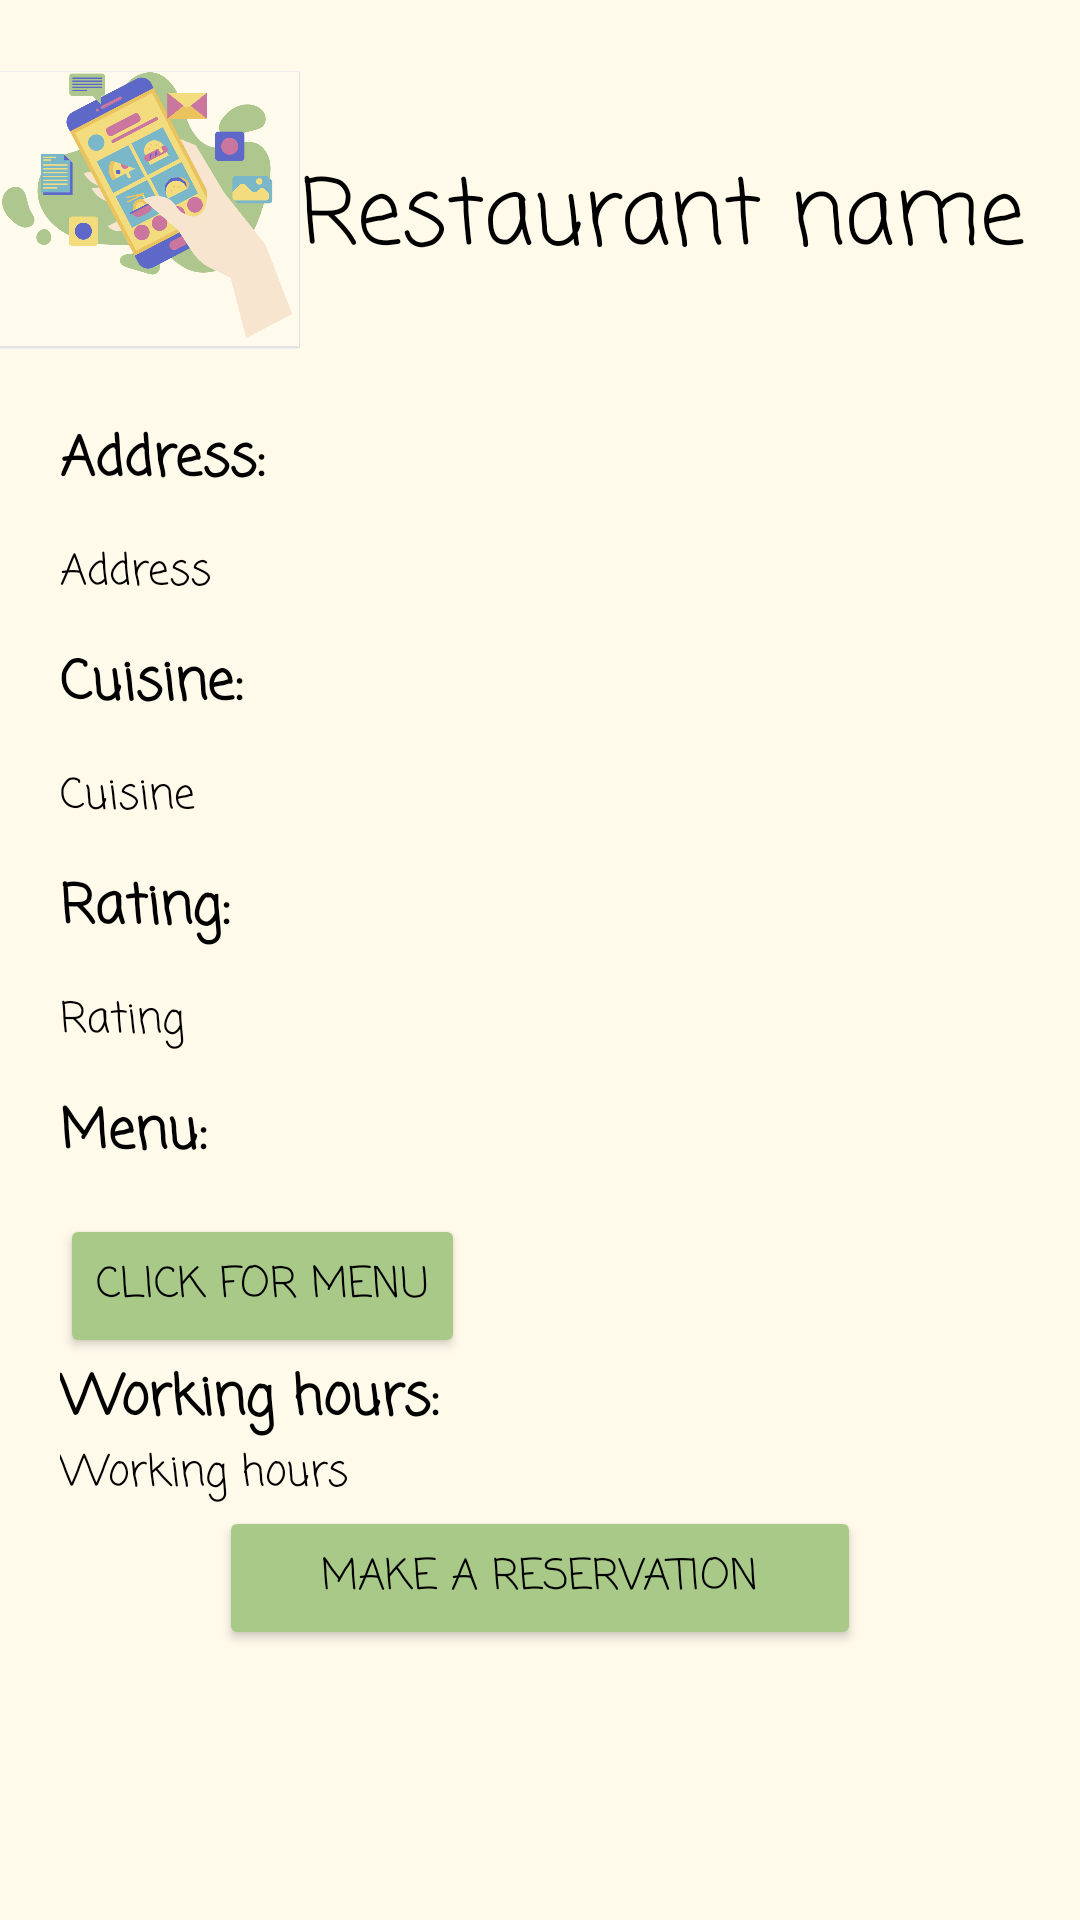

This screen was rendered from an Android layout file. Write that file and the resources it references.
<!-- AndroidManifest.xml: application theme Theme.Akelny -->
<!-- res/layout/activity_restaurant_details.xml -->
<?xml version="1.0" encoding="utf-8"?>
<LinearLayout xmlns:android="http://schemas.android.com/apk/res/android"
    xmlns:app="http://schemas.android.com/apk/res-auto"
    xmlns:tools="http://schemas.android.com/tools"
    android:id="@+id/linearLayout"
    android:layout_width="match_parent"
    android:layout_height="match_parent"
    android:layout_weight="3"
    android:background="#fffaea"
    android:orientation="vertical"
    tools:context=".RestaurantDetails">

    <LinearLayout
        android:layout_width="match_parent"
        android:layout_height="wrap_content"
        android:layout_gravity="center"
        android:layout_marginTop="20dp"
        android:layout_weight="0.5">

        <ImageView
            android:id="@+id/imageView"
            android:layout_width="100dp"
            android:layout_height="100dp"
            app:srcCompat="@drawable/logo" />

        <TextView
            android:id="@+id/restNameEntry"
            android:layout_width="match_parent"
            android:layout_height="wrap_content"
            android:layout_marginTop="30dp"
            android:fontFamily="casual"
            android:text="Restaurant name"
            android:textColor="@color/black"
            android:textSize="30dp"
            app:layout_constraintBottom_toBottomOf="parent"
            app:layout_constraintEnd_toEndOf="parent" />
    </LinearLayout>

    <LinearLayout
        android:layout_width="match_parent"
        android:layout_height="wrap_content"
        android:layout_gravity="fill_horizontal"
        android:layout_marginLeft="20dp"
        android:layout_weight="2.25"
        android:orientation="vertical">
        <TextView
            android:id="@+id/textViewA"
            android:layout_width="match_parent"
            android:layout_height="wrap_content"
            android:layout_weight="0.25"
            android:fontFamily="casual"
            android:text="Address:"
            android:textColor="@color/black"
            android:textStyle="bold"
            android:textSize="18dp"/>
        <TextView
            android:id="@+id/textView15"
            android:layout_width="match_parent"
            android:layout_height="wrap_content"
            android:layout_weight="0.25"
            android:fontFamily="casual"
            android:text="Address"
            android:textColor="@color/black" />

        <TextView
            android:id="@+id/textViewB"
            android:layout_width="match_parent"
            android:layout_height="wrap_content"
            android:layout_weight="0.25"
            android:fontFamily="casual"
            android:text="Cuisine:"
            android:textColor="@color/black"
            android:textStyle="bold"
            android:textSize="18dp"/>
        <TextView
            android:id="@+id/textView16"
            android:layout_width="match_parent"
            android:layout_height="wrap_content"
            android:layout_weight="0.25"
            android:fontFamily="casual"
            android:text="Cuisine"
            android:textColor="@color/black" />

        <TextView
            android:id="@+id/textViewC"
            android:layout_width="match_parent"
            android:layout_height="wrap_content"
            android:layout_weight="0.25"
            android:fontFamily="casual"
            android:text="Rating:"
            android:textColor="@color/black"
            android:textStyle="bold"
            android:textSize="18dp"/>
        <TextView
            android:id="@+id/textView17"
            android:layout_width="match_parent"
            android:layout_height="wrap_content"
            android:layout_weight="0.25"
            android:fontFamily="casual"
            android:text="Rating"
            android:textColor="@color/black" />

        <TextView
            android:id="@+id/textViewD"
            android:layout_width="match_parent"
            android:layout_height="wrap_content"
            android:layout_weight="0.25"
            android:fontFamily="casual"
            android:text="Menu: "
            android:textColor="@color/black"
            android:textStyle="bold"
            android:textSize="18dp"/>
        <Button
        android:id="@+id/menuButton"
        android:layout_width="wrap_content"
        android:layout_height="wrap_content"
        android:backgroundTint="#a8c987"
        android:fontFamily="casual"
        android:text="Click for menu"
        android:textColor="@color/black"
        app:layout_constraintBottom_toBottomOf="parent"
        app:layout_constraintEnd_toEndOf="parent"
        app:layout_constraintHorizontal_bias="0.497"
        app:layout_constraintStart_toStartOf="parent"
        app:layout_constraintTop_toTopOf="parent"
        app:layout_constraintVertical_bias="0.909" />


        <TextView
            android:id="@+id/textViewE"
            android:layout_width="match_parent"
            android:layout_height="wrap_content"
            android:fontFamily="casual"
            android:text="Working hours:"
            android:textColor="@color/black"
            android:textStyle="bold"
            android:textSize="18dp"
             />

        <TextView
            android:id="@+id/textView18"
            android:layout_width="match_parent"
            android:layout_height="wrap_content"
            android:fontFamily="casual"
            android:text="Working hours"
            android:textColor="@color/black"
            app:layout_constraintBottom_toBottomOf="parent"
            app:layout_constraintEnd_toEndOf="parent"
            app:layout_constraintHorizontal_bias="0.173"
            app:layout_constraintStart_toStartOf="parent"
            app:layout_constraintTop_toTopOf="parent"
            app:layout_constraintVertical_bias="0.735" />
    </LinearLayout>

    <LinearLayout
        android:layout_width="wrap_content"
        android:layout_height="wrap_content"
        android:layout_gravity="center"
        android:layout_weight="0.75"
        android:orientation="vertical">

        <LinearLayout
            android:layout_width="wrap_content"
            android:layout_height="wrap_content"

            android:orientation="vertical">

            <Button
                android:id="@+id/reserveBtn"
                android:layout_width="214dp"
                android:layout_height="wrap_content"
                android:backgroundTint="#a8c987"
                android:fontFamily="casual"
                android:text="Make a Reservation"
                android:textColor="@color/black"
                app:layout_constraintBottom_toBottomOf="parent"
                app:layout_constraintEnd_toEndOf="parent"
                app:layout_constraintHorizontal_bias="0.497"
                app:layout_constraintStart_toStartOf="parent"
                app:layout_constraintTop_toTopOf="parent"
                app:layout_constraintVertical_bias="0.909" />
        </LinearLayout>

        <LinearLayout
            android:layout_width="wrap_content"
            android:layout_height="wrap_content"
            android:layout_gravity="center"
            android:orientation="horizontal">

            <ImageButton
                android:id="@+id/imageButton"
                android:layout_width="60dp"
                android:layout_height="60dp"
                android:adjustViewBounds="true"
                android:backgroundTint="#00FFFFFF"
                android:scaleType="fitXY"
                app:layout_constraintBottom_toBottomOf="parent"
                app:layout_constraintEnd_toEndOf="parent"
                app:layout_constraintHorizontal_bias="0.279"
                app:layout_constraintStart_toStartOf="parent"
                app:layout_constraintTop_toTopOf="parent"
                app:layout_constraintVertical_bias="1.0"
                app:srcCompat="@drawable/home" />

            <ImageButton
                android:id="@+id/imageButton2"
                android:layout_width="60dp"
                android:layout_height="60dp"
                android:adjustViewBounds="true"
                android:backgroundTint="#00FFFFFF"
                android:scaleType="fitXY"
                app:layout_constraintBottom_toBottomOf="parent"
                app:layout_constraintEnd_toEndOf="parent"
                app:layout_constraintHorizontal_bias="0.717"
                app:layout_constraintStart_toStartOf="parent"
                app:layout_constraintTop_toTopOf="parent"
                app:layout_constraintVertical_bias="1.0"
                app:srcCompat="@drawable/profile" />
        </LinearLayout>

    </LinearLayout>

</LinearLayout>
<!-- resources referenced by this layout -->
<resources>
  <!-- drawable logo: png bitmap (drawable, 135651 bytes) -->
  <style name="Theme.Akelny" parent="Theme.AppCompat.Light.NoActionBar">
          
          <item name="colorPrimary">@color/purple_500</item>
          <item name="colorPrimaryVariant">@color/purple_700</item>
          <item name="colorOnPrimary">@color/white</item>
          
          <item name="colorSecondary">@color/teal_200</item>
          <item name="colorSecondaryVariant">@color/teal_700</item>
          <item name="colorOnSecondary">@color/black</item>
          
          <item name="android:statusBarColor">?attr/colorPrimaryVariant</item>
          
      </style>
  <!-- not gathered from this repository: default colours our renderer supplied (Android Studio template values) -->
  <color name="purple_500">#FF6200EE</color>
  <color name="purple_700">#FF3700B3</color>
  <color name="teal_200">#FF03DAC5</color>
  <color name="teal_700">#FF018786</color>
  <color name="black">#FF000000</color>
  <color name="white">#FFFFFFFF</color>
</resources>
